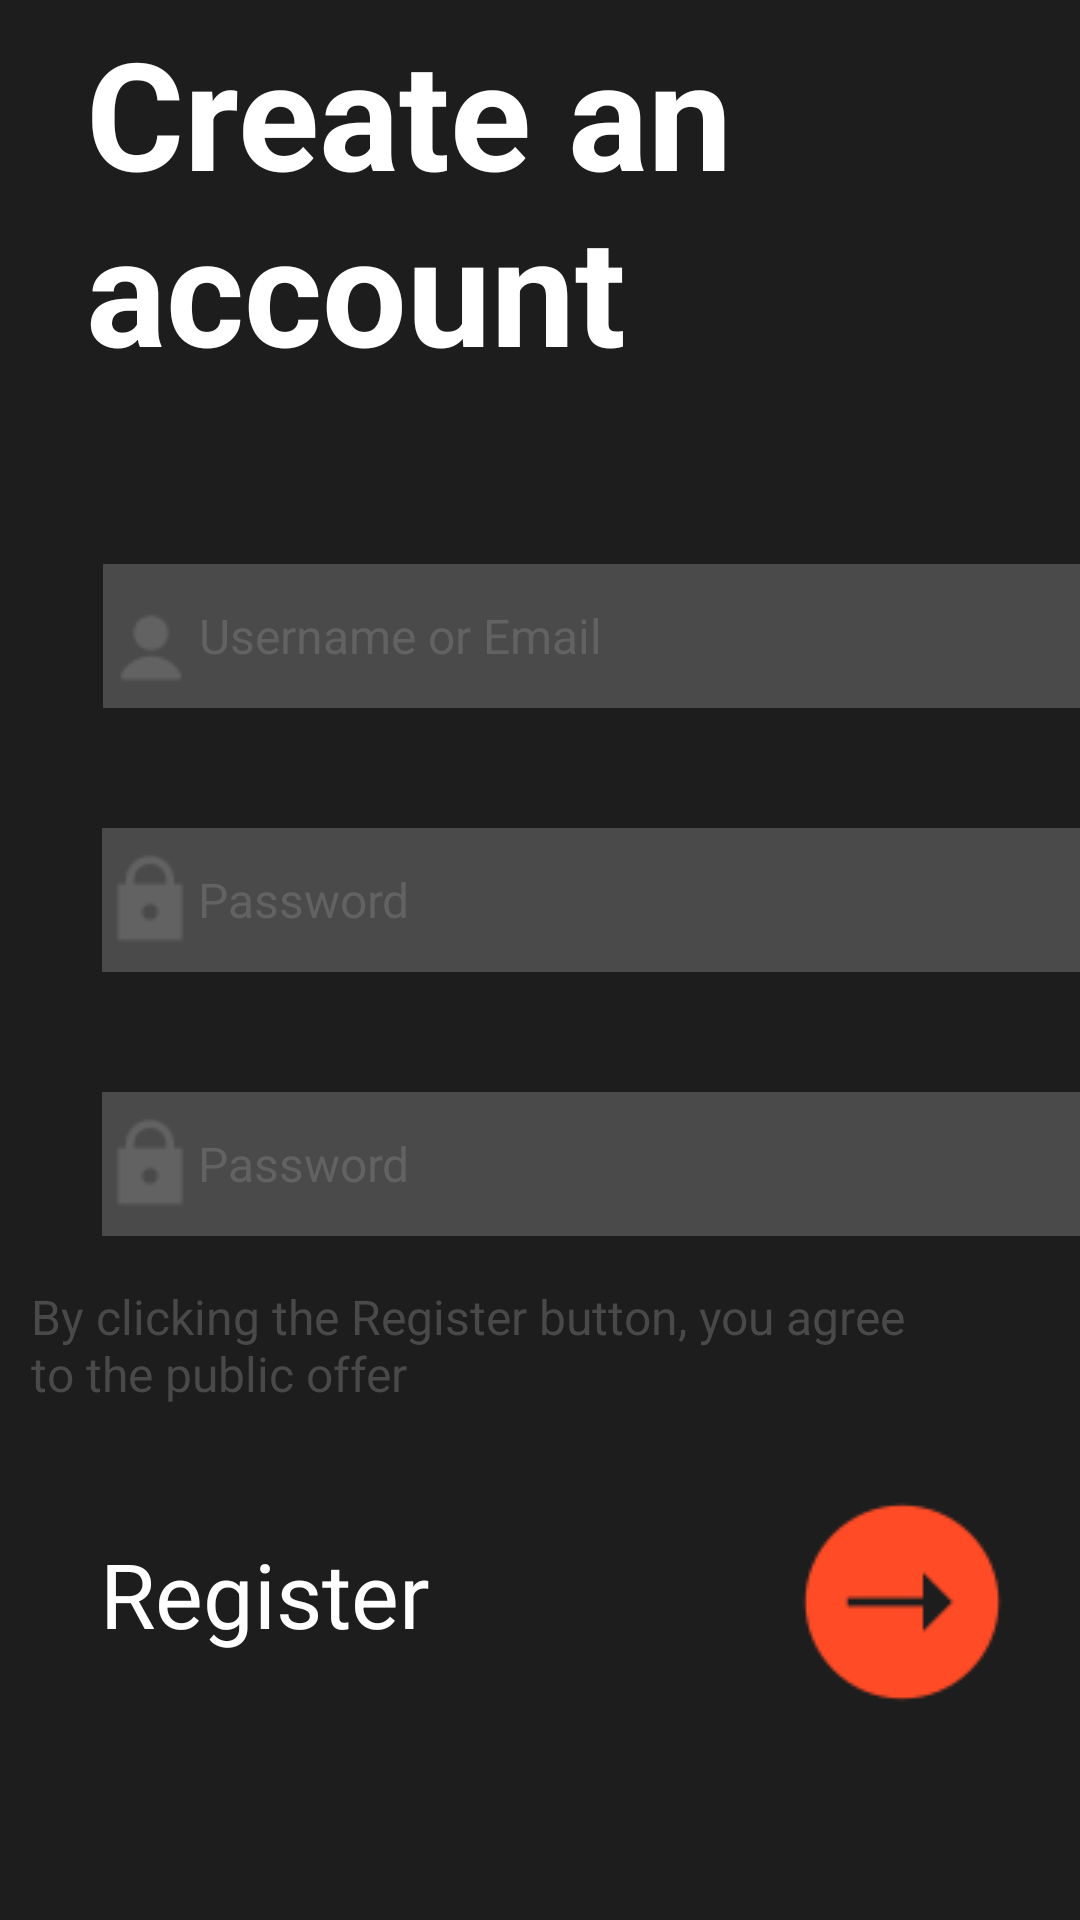

Write the Android layout XML for this screen, with the resource values it uses.
<!-- AndroidManifest.xml: application theme Theme.AppCompat.Light.DarkActionBar -->
<!-- res/layout/activity_register.xml -->
<?xml version="1.0" encoding="utf-8"?>
<androidx.constraintlayout.widget.ConstraintLayout xmlns:android="http://schemas.android.com/apk/res/android"
    xmlns:app="http://schemas.android.com/apk/res-auto"
    xmlns:tools="http://schemas.android.com/tools"
    android:layout_width="match_parent"
    android:layout_height="match_parent"
    android:background="@color/maunenchinh"
    tools:context=".RegisterActivity">


    <TextView
        android:id="@+id/txtCreate"
        android:layout_width="226dp"
        android:layout_height="174dp"
        android:layout_marginStart="16dp"
        android:layout_marginTop="4dp"
        android:layout_marginEnd="16dp"
        android:gravity="left"
        android:text="Create an account"
        android:textColor="@color/mautrang"
        android:textSize="50dp"
        android:textStyle="bold"
        app:layout_constraintEnd_toEndOf="parent"
        app:layout_constraintHorizontal_bias="0.124"
        app:layout_constraintStart_toStartOf="parent"
        app:layout_constraintTop_toTopOf="parent" />

    <TextView
        android:id="@+id/txtrequiredfield"
        android:layout_width="299dp"
        android:layout_height="67dp"
        android:layout_marginStart="154dp"
        android:layout_marginTop="428dp"
        android:layout_marginEnd="199dp"
        android:text="By clicking the Register button, you agree to the public offer"
        android:textColor="@color/mautextrequired"
        android:textSize="16dp"
        app:layout_constraintEnd_toEndOf="parent"
        app:layout_constraintHorizontal_bias="0.493"
        app:layout_constraintStart_toStartOf="parent"
        app:layout_constraintTop_toTopOf="parent" />

    <EditText
        android:id="@+id/edtUser"
        android:layout_width="328dp"
        android:layout_height="48dp"
        android:layout_marginStart="38dp"
        android:layout_marginTop="188dp"
        android:layout_marginEnd="163dp"
        android:background="@color/maunenphu"
        android:drawableLeft="@drawable/ic_user"
        android:ems="10"
        android:hint="Username or Email"
        android:inputType="textEmailAddress"
        android:textColorHint="@color/mautexthint"
        android:textSize="16dp"
        android:textStyle="normal"
        app:layout_constraintEnd_toEndOf="parent"
        app:layout_constraintHorizontal_bias="0.023"
        app:layout_constraintStart_toStartOf="parent"
        app:layout_constraintTop_toTopOf="parent" />

    <EditText
        android:id="@+id/edtPassword"
        android:layout_width="328dp"
        android:layout_height="48dp"
        android:layout_marginStart="38dp"
        android:layout_marginTop="276dp"
        android:layout_marginEnd="163dp"
        android:background="@color/maunenphu"
        android:drawableLeft="@drawable/ic_password"
        android:ems="10"
        android:hint="Password"
        android:inputType="textPassword"
        android:textColorHint="@color/mautexthint"
        android:textSize="16dp"
        android:textStyle="normal"
        app:layout_constraintEnd_toEndOf="parent"
        app:layout_constraintHorizontal_bias="0.025"
        app:layout_constraintStart_toStartOf="parent"
        app:layout_constraintTop_toTopOf="parent" />

    <EditText
        android:id="@+id/edtConfirmPassword"
        android:layout_width="328dp"
        android:layout_height="48dp"
        android:layout_marginStart="38dp"
        android:layout_marginTop="364dp"
        android:layout_marginEnd="163dp"
        android:background="@color/maunenphu"
        android:drawableLeft="@drawable/ic_password"
        android:ems="10"
        android:hint="Password"
        android:inputType="textPassword"
        android:textColorHint="@color/mautexthint"
        android:textSize="16dp"
        android:textStyle="normal"
        app:layout_constraintEnd_toEndOf="parent"
        app:layout_constraintHorizontal_bias="0.025"
        app:layout_constraintStart_toStartOf="parent"
        app:layout_constraintTop_toTopOf="parent" />

    <TextView
        android:id="@+id/txtRegis"
        android:layout_width="wrap_content"
        android:layout_height="wrap_content"
        android:layout_marginStart="37dp"
        android:layout_marginTop="16dp"
        android:layout_marginEnd="316dp"
        android:text="Register"
        android:textColor="@color/mautrang"
        android:textSize="30dp"
        app:layout_constraintEnd_toEndOf="parent"
        app:layout_constraintHorizontal_bias="0.038"
        app:layout_constraintStart_toStartOf="parent"
        app:layout_constraintTop_toBottomOf="@+id/txtrequiredfield" />

    <Button
        android:id="@+id/btnBack"
        android:layout_width="wrap_content"
        android:layout_height="wrap_content"
        android:layout_marginStart="145dp"
        android:layout_marginTop="172dp"
        android:layout_marginEnd="178dp"
        android:background="@color/maunenchinh"
        android:text="Back"
        android:textColor="@color/maubtnBack"
        app:layout_constraintEnd_toEndOf="parent"
        app:layout_constraintHorizontal_bias="0.0"
        app:layout_constraintStart_toStartOf="parent"
        app:layout_constraintTop_toBottomOf="@+id/txtrequiredfield" />

    <ImageView
        android:id="@+id/btnCreate"
        android:layout_width="wrap_content"
        android:layout_height="wrap_content"
        android:layout_marginStart="96dp"
        android:layout_marginTop="4dp"
        android:src="@drawable/ic_create"
        app:layout_constraintEnd_toEndOf="parent"
        app:layout_constraintHorizontal_bias="0.52"
        app:layout_constraintStart_toEndOf="@+id/txtRegis"
        app:layout_constraintTop_toBottomOf="@+id/txtrequiredfield" />


</androidx.constraintlayout.widget.ConstraintLayout>
<!-- resources referenced by this layout -->
<resources>
  <color name="maubtnBack">#515151</color>
  <color name="maunenchinh">#1d1d1d</color>
  <color name="maunenphu">#4a4a4a</color>
  <color name="mautexthint">#626262</color>
  <color name="mautextrequired">#494949</color>
  <color name="mautrang">#FFFFFFFF</color>
  <!-- drawable ic_create: png bitmap (drawable, 1144 bytes) -->
  <!-- drawable ic_password: png bitmap (drawable, 420 bytes) -->
  <!-- drawable ic_user: png bitmap (drawable, 379 bytes) -->
</resources>
